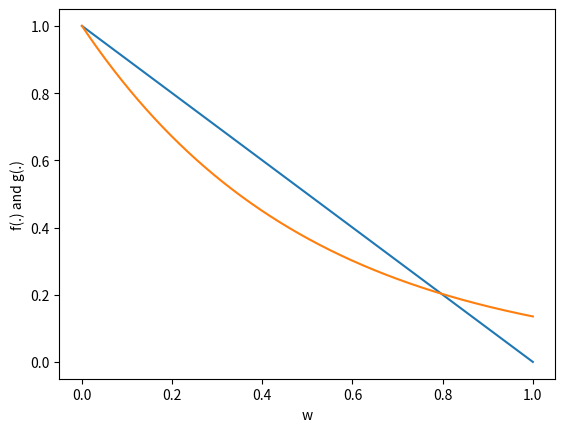

The script that saved this image:
import matplotlib.pyplot as plt
import numpy as np
from scipy.optimize import curve_fit

f = lambda w: 1- w
g = lambda w, R0: np.exp(-R0*w)

w = np.linspace(0,1,1000)

fig, ax = plt.subplots()
ax.set(xlabel = "w", ylabel="f(.) and g(.)")
ax.plot(w,f(w))
ax.plot(w,g(w,2))

plt.show()